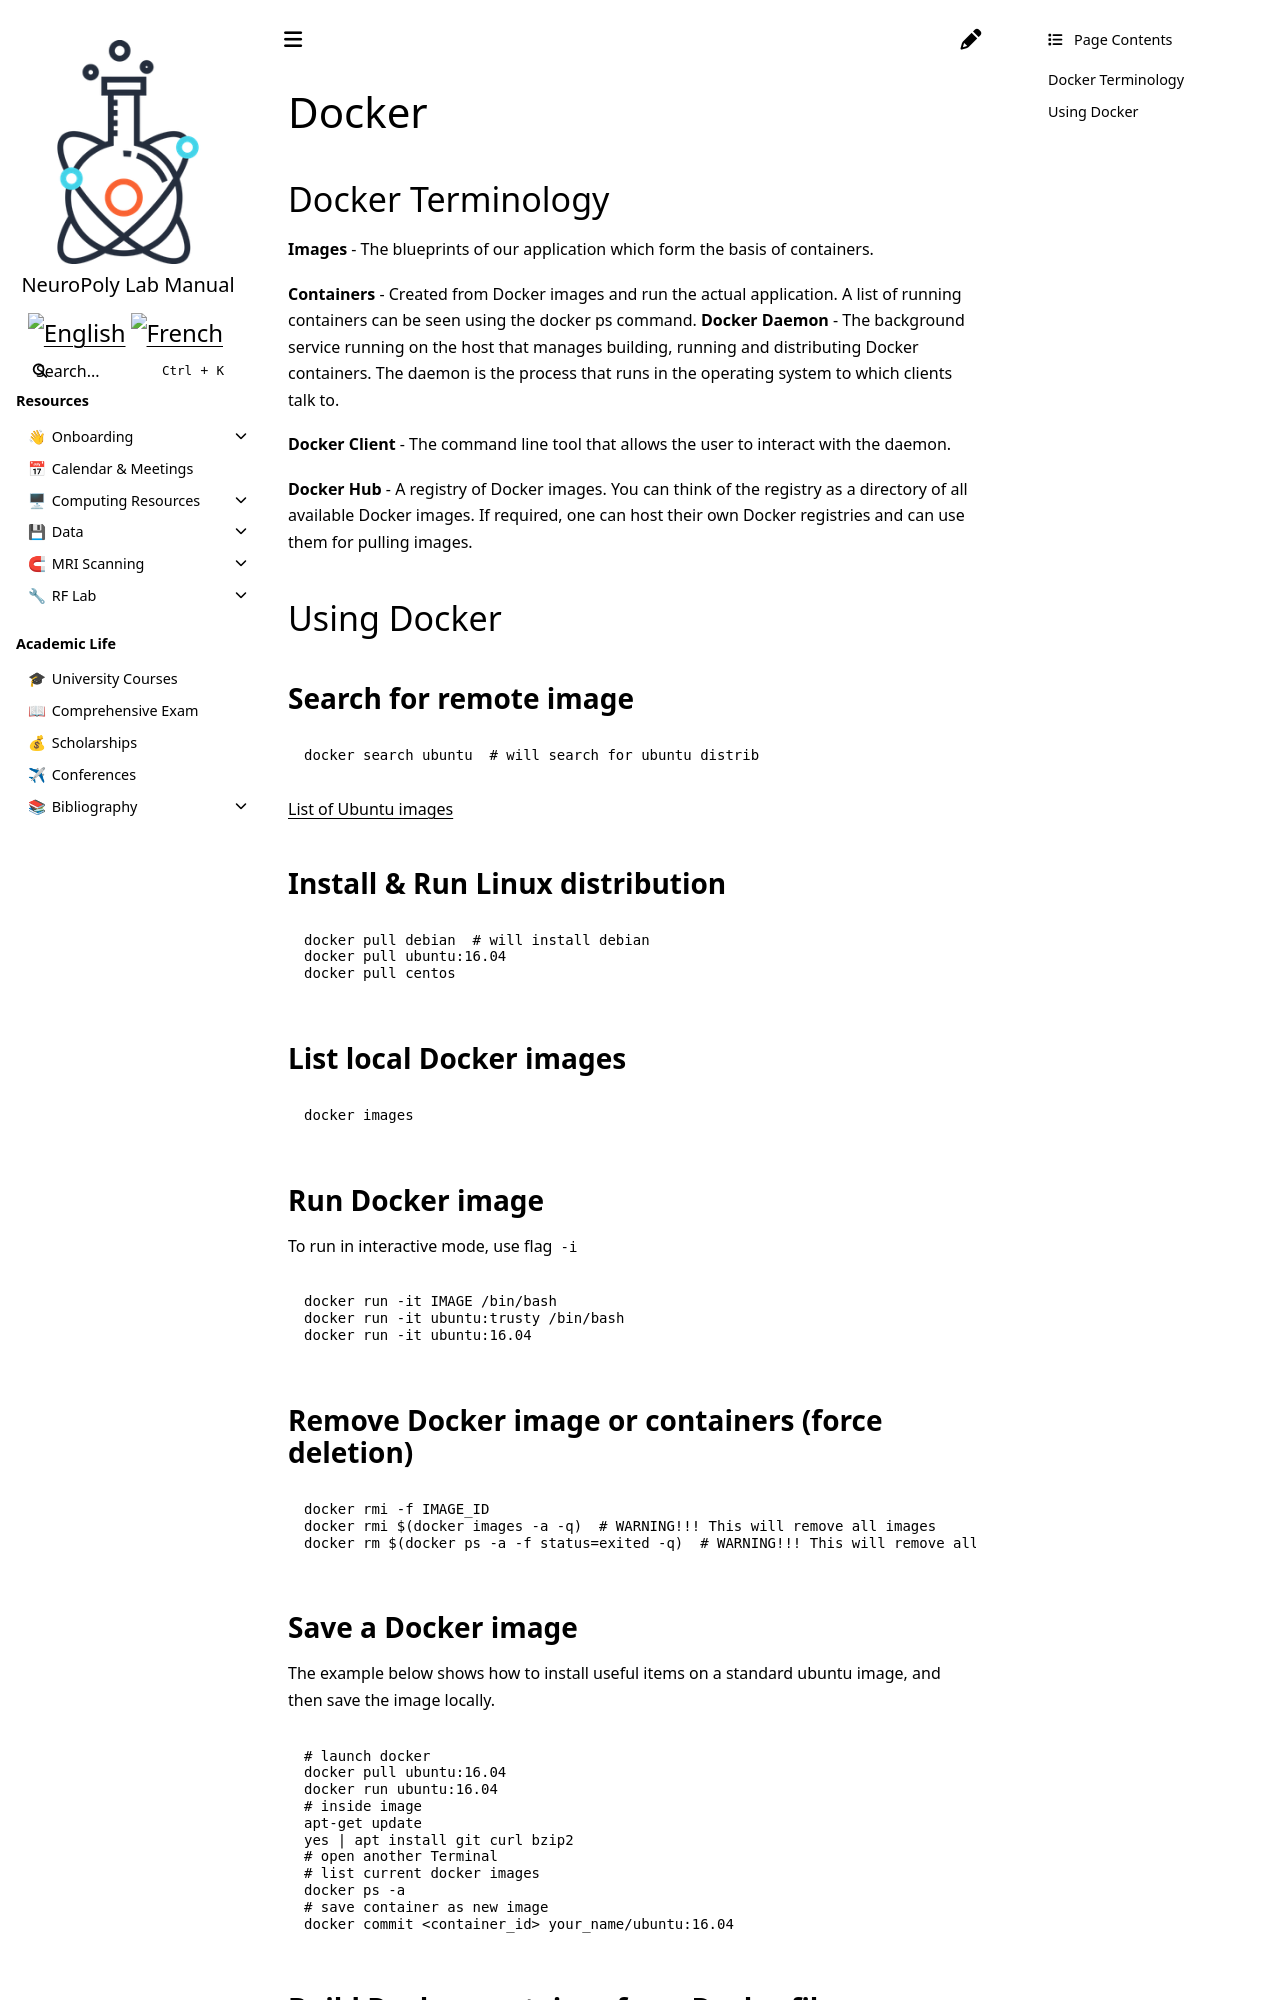

repository: neuropoly/intranet.neuro.polymtl.ca · page: geek-tips/misc/docker/README.html · generator: sphinx

# Docker

```{toctree}
:hidden:
docker-for-deep-learning
```

## Docker Terminology

**Images** - The blueprints of our application which form the basis of containers.

**Containers** - Created from Docker images and run the actual application. A list of running containers can be seen using the docker ps command. **Docker Daemon** - The background service running on the host that manages building, running and distributing Docker containers. The daemon is the process that runs in the operating system to which clients talk to.

**Docker Client** - The command line tool that allows the user to interact with the daemon.

**Docker Hub** - A registry of Docker images. You can think of the registry as a directory of all available Docker images. If required, one can host their own Docker registries and can use them for pulling images.

## Using Docker

### Search for remote image

```text
docker search ubuntu  # will search for ubuntu distrib
```

[List of Ubuntu images](https://hub.docker.com/_/ubuntu)

### Install & Run Linux distribution <a id="install_run_linux_distribution"></a>

```text
docker pull debian  # will install debian
docker pull ubuntu:16.04
docker pull centos
```

### List local Docker images <a id="list_local_docker_images"></a>

```text
docker images
```

### Run Docker image <a id="run_docker_image"></a>

To run in interactive mode, use flag `-i`

```bash
docker run -it IMAGE /bin/bash
docker run -it ubuntu:trusty /bin/bash
docker run -it ubuntu:16.04
```

### Remove Docker image or containers \(force deletion\) <a id="remove_docker_image_or_containers_force_deletion"></a>

```text
docker rmi -f IMAGE_ID
docker rmi $(docker images -a -q)  # WARNING!!! This will remove all images
docker rm $(docker ps -a -f status=exited -q)  # WARNING!!! This will remove all containers
```

### Save a Docker image <a id="save_a_docker_image"></a>

The example below shows how to install useful items on a standard ubuntu image, and then save the image locally.

```text
# launch docker
docker pull ubuntu:16.04
docker run ubuntu:16.04
# inside image
apt-get update
yes | apt install git curl bzip2
# open another Terminal
# list current docker images
docker ps -a
# save container as new image
docker commit <container_id> your_name/ubuntu:16.04
```
